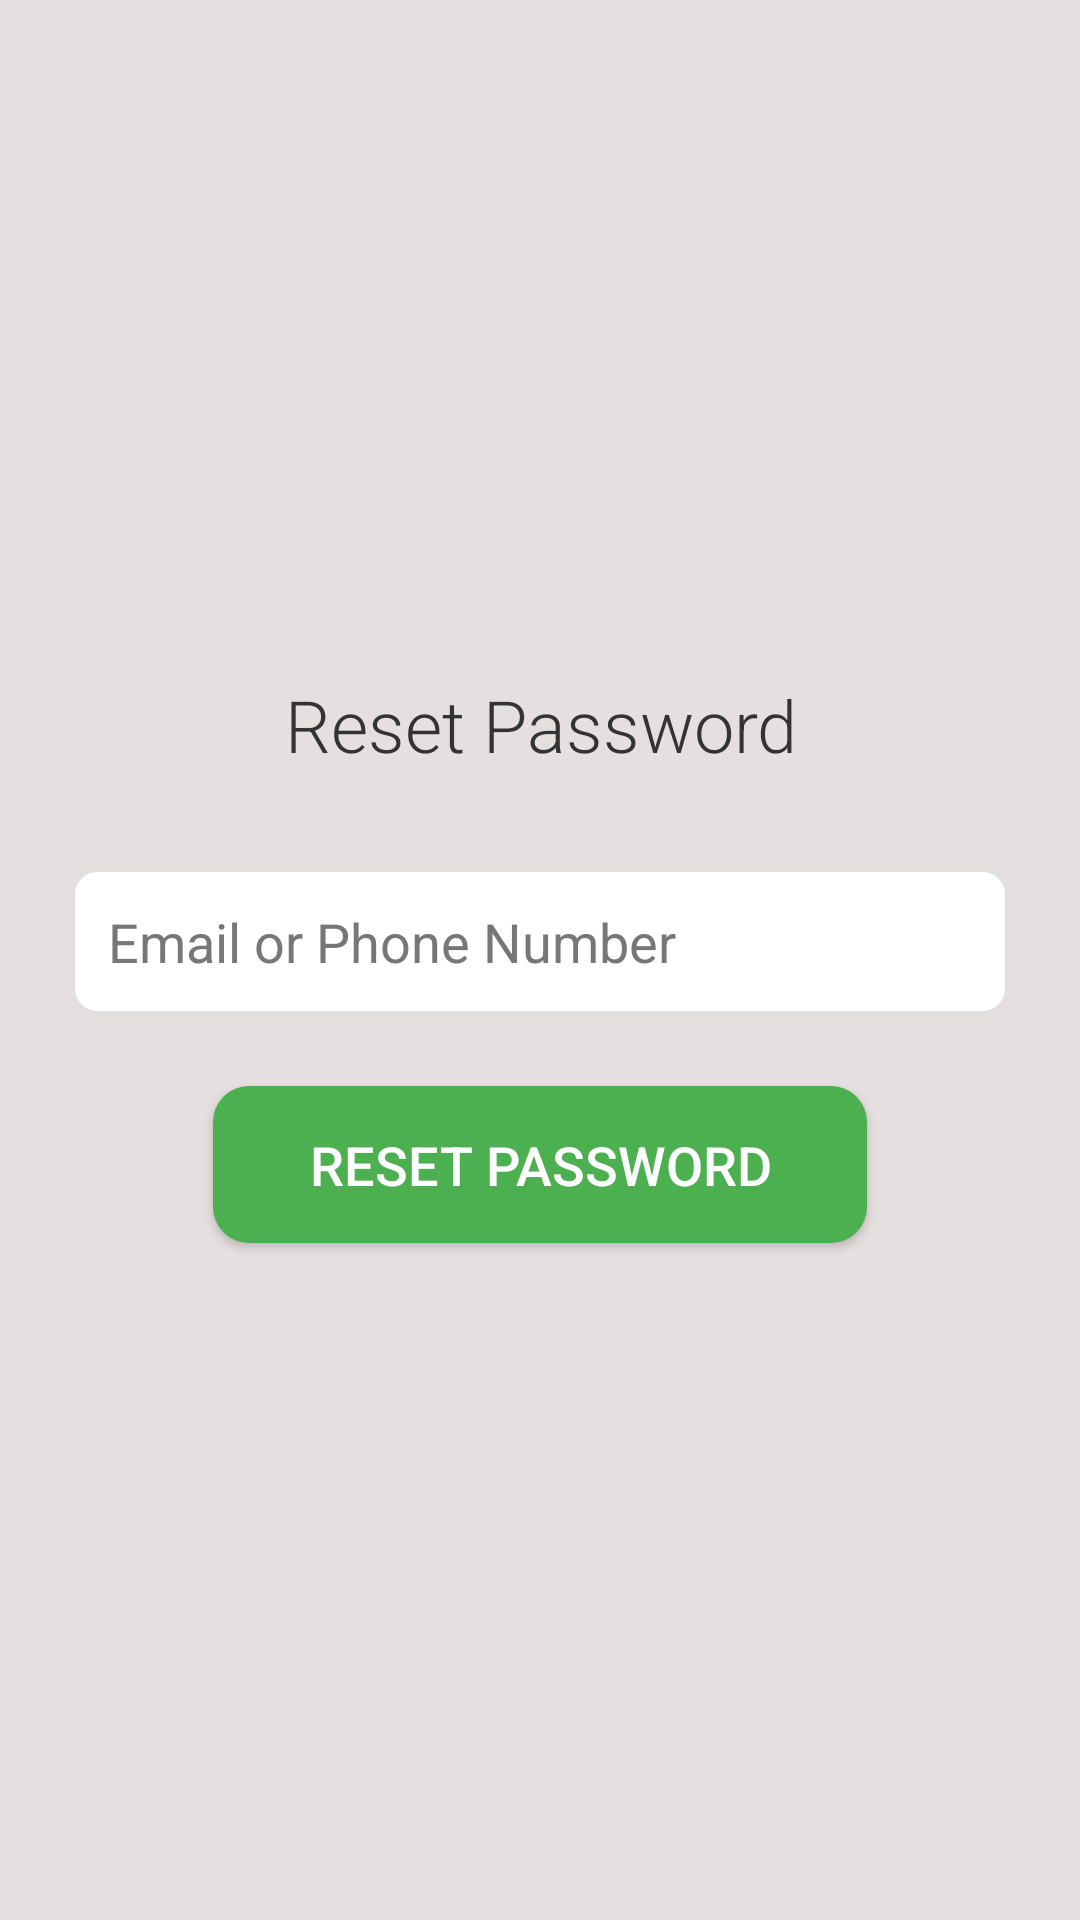

The Android layout XML behind this screen, and the referenced resources:
<!-- AndroidManifest.xml: application theme AppTheme -->
<!-- res/layout/reset_password_activity.xml -->
<?xml version="1.0" encoding="utf-8"?>
<LinearLayout xmlns:android="http://schemas.android.com/apk/res/android"
    android:layout_width="match_parent"
    android:layout_height="match_parent"
    android:layout_margin="24dp"
    android:gravity="center"
    android:orientation="vertical"
    android:padding="24dp">

    <TextView
        android:layout_width="match_parent"
        android:layout_height="wrap_content"
        android:layout_marginBottom="32dp"
        android:fontFamily="sans-serif-light"
        android:gravity="center"
        android:text="@string/reset_password_title"
        android:textColor="#333333"
        android:textSize="24sp" />

    <EditText
        android:id="@+id/resetPassword_emailOrPhone"
        android:layout_width="match_parent"
        android:layout_height="wrap_content"
        android:layout_marginBottom="24dp"
        android:background="@drawable/rounded_edittext"
        android:hint="@string/email_or_phone_hint"
        android:padding="12dp"
        android:textColor="#333333"
        android:textColorHint="#777777" />

    <Button
        android:id="@+id/resetPassword_resetButton"
        android:layout_width="wrap_content"
        android:layout_height="wrap_content"
        android:background="@drawable/rounded_button"
        android:elevation="3dp"
        android:paddingStart="32dp"
        android:paddingTop="14dp"
        android:paddingEnd="32dp"
        android:paddingBottom="14dp"
        android:text="@string/reset_password_button_text"
        android:textColor="#FFFFFF"
        android:textSize="18sp" />

</LinearLayout>
<!-- resources referenced by this layout -->
<resources>
  <!-- drawable rounded_button (drawable) -->
  <?xml version="1.0" encoding="utf-8"?>
  <shape xmlns:android="http://schemas.android.com/apk/res/android"
      android:shape="rectangle">
      <solid android:color="#4CAF50"/> <corners android:radius="12dp"/> </shape>
  <!-- drawable rounded_edittext (drawable) -->
  <?xml version="1.0" encoding="utf-8"?>
  <shape xmlns:android="http://schemas.android.com/apk/res/android"
      android:shape="rectangle">
      <solid android:color="#FFFFFF"/> <corners android:radius="8dp"/> <stroke android:color="#E0E0E0" android:width="1dp"/> </shape>
  <string name="email_or_phone_hint">Email or Phone Number</string>
  <string name="reset_password_button_text">Reset Password</string>
  <string name="reset_password_title">Reset Password</string>
  <style name="AppTheme" parent="Theme.AppCompat.Light.NoActionBar">
          <item name="colorPrimary">@color/colorPrimary</item>
          <item name="colorPrimaryDark">@color/colorPrimaryDark</item>
          <item name="colorAccent">@color/colorAccent</item>
  
          <item name="android:windowBackground">@color/background_color</item>
  
          <item name="android:textColorPrimary">@color/text_primary</item>
          <item name="android:textColorSecondary">@color/text_secondary</item>
      </style>
  <color name="colorPrimary">#4CAF50</color>
  <color name="colorPrimaryDark">#388E3C</color>
  <color name="colorAccent">#8BC34A</color>
  <color name="background_color">#E6DFDF</color>
  <color name="text_primary">#212121</color>
  <color name="text_secondary">#757575</color>
</resources>
